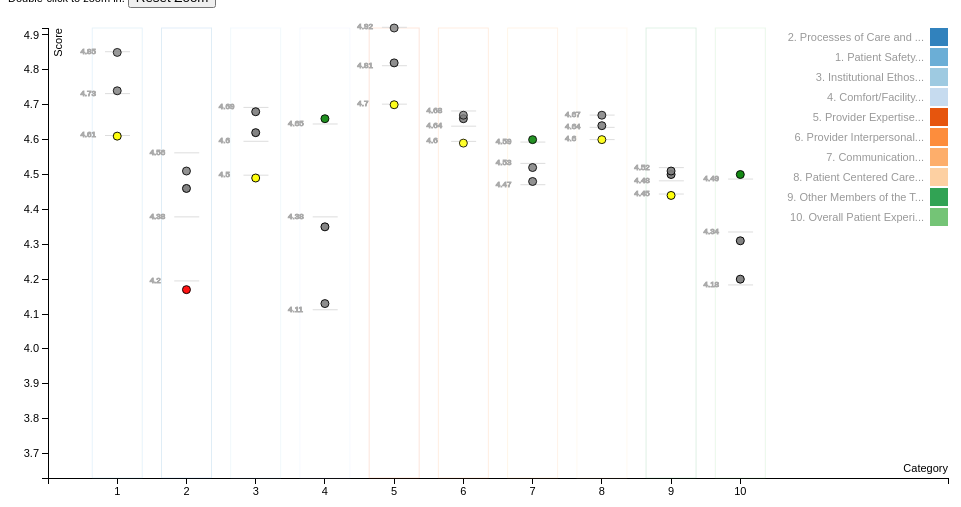
D3 v3 page, settled after 360 driven frames (6 s of simulated time); the page loaded 1 data file(s).


  var margin = {
      top: 20,
      right: 20,
      bottom: 30,
      left: 40
    },
    width = 960 - margin.left - margin.right,
    height = 500 - margin.top - margin.bottom;

  /* 
   * value accessor - returns the value to encode for a given data object.
   * scale - maps value to a visual display encoding, such as a pixel position.
   * map function - maps from data value to display value
   * axis - sets up axis
   */

  var zoom = d3.behavior.zoom()
    .scaleExtent([1, 10])
    .on("zoom", function() {
      svg.attr("transform", "translate(" + d3.event.translate + ")scale(" + d3.event.scale + ")");
    }
  );

  d3.select('#zoom-out')
    .on("click", function(){ 
      zoom.translate([margin.left,margin.top]).scale(1);
      svg.attr('transform', 'translate(' + zoom.translate() + ') scale(' + zoom.scale() + ')');
    });

  // setup x 
  var xValue = function(d) {
      return d.Position;
    }, // data -> value
    xScale = d3.scale.linear().range([0, width]), // value -> display
    xMap = function(d) {
      return xScale(xValue(d));
    }, // data -> display
    xAxis = d3.svg.axis().scale(xScale).orient("bottom");

  // setup y
  var yValue = function(d) {
      return d.Score;
    }, // data -> value
    yScale = d3.scale.linear().range([height, 0]), // value -> display
    yMap = function(d) {
      return yScale(yValue(d));
    }, // data -> display
    yAxis = d3.svg.axis().scale(yScale).orient("left"),
    radiusScale = d3.scale.pow().domain([0, 3.5]).range([3, 10]),
    opacityScale = d3.scale.pow().domain([0, 3.5]).range([1, 0.1]);

  // setup fill color
  var cValue = function(d) {
      return d['Position'];
    },
    color = d3.scale.category20c();


  // add the graph canvas to the body of the webpage
  var svg = d3.select("#chart").append("svg")
    .attr("width", width + margin.left + margin.right)
    .attr("height", height + margin.top + margin.bottom)
    .append("g")
    .attr("transform", "translate(" + margin.left + "," + margin.top + ")")
    .call(zoom);   // setup zoom

  // add the tooltip area to the webpage
  var tooltip = d3.select("body").append("div")
    .attr("class", "tooltip")
    .style("opacity", 0);

  // load data
  d3.csv("cats.csv", function(error, data) {
    var positions = d3.set([]);   // a unique set of category positions / IDs
    var scores = {};              // category scores, by position
    data.forEach(function(d) {
      d.Score = +d.Score;
      d.Position = +d.Position;
      
      cur_pos = d.Position;
      var cname = (d['Category Name'].length > 35) ? d['Category Name'] : d['Category Name'].substring(0, 22) + '...';
      d.Legend = d.Position + '. ' + cname;

      positions.add(d.Position);

      if(scores[d.Position] === undefined) scores[d.Position] = []; scores[d.Position].push(d.Score);
    });

    var means = d3.map(scores).values().map(function(d,i){ return d3.mean(d)});
    var upper_devs = d3.map(scores).values().map(function(d,i){ return d3.mean(d) + d3.deviation(d)});
    var lower_devs = d3.map(scores).values().map(function(d,i){ return d3.mean(d) - d3.deviation(d)});

    var dotColor = function(d) {
      var mean = d3.mean(scores[d.Position]);
      var upper_dev = mean + d3.deviation(scores[d.Position]);
      var lower_dev = mean - d3.deviation(scores[d.Position]);

      if (d['Score'] < lower_dev - 0.01) {
        return 'red';
      }
      else if (d['Score'] < lower_dev) {
        return 'yellow';
      }
      else if (d['Score'] > upper_dev) {
        return 'green';
      }
      else {
        return 'grey';
      }
    };


    xAxis.tickValues(positions.values());

    // don't want dots overlapping axis, so add in buffer to data domain
    xScale.domain([d3.min(data, xValue) - 1, d3.max(data, xValue) + 3]);
    yScale.domain([d3.min(data, yValue) - 0.5, d3.max(data, yValue)]);

    // x-axis
    svg.append("g")
      .attr("class", "x axis")
      .attr("transform", "translate(0," + height + ")")
      .call(xAxis)
      .append("text")
      .attr("class", "label")
      .attr("x", width)
      .attr("y", -6)
      .style("text-anchor", "end")
      .text("Category")

    // y-axis
    svg.append("g")
      .attr("class", "y axis")
      .call(yAxis)
      .append("text")
      .attr("class", "label")
      .attr("transform", "rotate(-90)")
      .attr("y", 6)
      .attr("dy", ".71em")
      .style("text-anchor", "end")
      .text("Score");

    // draw column bars
    svg.selectAll(".col-bar")
      .data(data)
      .enter().append("rect")
      .attr("id", function(d) {
        return "col-bar-" + d['Position'];
      })
      .attr("class", "col-bar")
      .style("fill", function(d) {
        return color(cValue(d));
      })
      .style("stroke", function(d) {
        return color(cValue(d));
      })
      .style("fill-opacity", 0)
      .style("stroke-opacity", 0.05)
      .attr("x", function(d) { return xScale(xValue(d)) - 25 })
      .attr("y", margin.top - 20)
      .attr("width", 50)
      .attr("height", 0)
      .transition()
      .duration(500)
      .attr("height", height)

    var drawMarker = function(svg, vals, name, desc) {
      var classname = '.' + name + '-marker';

      // draw avg line
      svg.selectAll(classname)
        .attr("class", classname)
        .data(vals)
        .enter()
        .append("rect")
        .attr("width", 25)
        .attr("height", 1)
        .attr("class", "legend-rect")
        .style("fill", '#ddd')
        .attr("x", function(d,i) {
          return xScale(i) + 57;
        })
        .attr("y", 0)
        .transition()
        .duration(1000)
        .attr("y", function(d,i) {
          return yScale(d);
        })

      // draw avg text
      svg.selectAll(classname)
        .data(vals)
        .enter()
        .append("text")
        .text(function(d) { return d3.round(d,2); })
        .attr("dx", "-3.2em")
        .attr("dy", "0.3em")
        .attr('font-size', '8')
        .style("font-family", 'sans-serif')
        .style("font-weight", 'lighter')
        .style("stroke", '#aaa')
        .on("mouseover", function(d) {
          tooltip.transition()
            .duration(200)
            .style("opacity", .9);
          tooltip.html(desc + d3.round(d,2))
          .style("left", (d3.event.pageX + 15) + "px")
          .style("top", (d3.event.pageY) + "px");
        })
        .on("mouseout", function(d) {
          tooltip.transition()
            .duration(500)
            .style("opacity", 0);
        })
        .attr("x", function(d,i) {
          return xScale(i) + 58;
        })
        .attr("y", 0)
        .transition()
        .duration(900)
        .attr("y", function(d,i) {
          return yScale(d);
        })
    };

    drawMarker(svg, means, "average", 'Category Average: ');
    drawMarker(svg, upper_devs, "stdev-upper", 'Standard Deviation Upper: ');
    drawMarker(svg, lower_devs, "stdev-lower", 'Standard Deviation Lower: ');

    // draw dots
    svg.selectAll(".dot")
      .data(data)
      .enter().append("circle")
      .attr("class", "dot")
      .attr("class", function(d) {
        return "dot dot-" + d['Position'];
      })
      .attr("r", function(d) {
        return 4;
      })
      .style("fill", function(d) {
        return dotColor(d);
      })
      .style("fill-opacity", function(d) {
        return opacityScale(Math.pow(d['CI'], 1.4));
      })
      .style("stroke-opacity", function(d) {
        return opacityScale(Math.pow(d['CI'], 1.4));
      })
      .on("mouseover", function(d) {
        tooltip.transition()
          .duration(200)
          .style("opacity", .9);
        tooltip.html(
            '<b>' + xValue(d) + '. ' + d["Category Name"] + '</b><br/>' +
            '<i>' + d['Org Name'] + '</i><br />' +
            "(Score: " + yValue(d) + " CI Upper: " + d['CI Upper'] + ' CI Lower: ' + d['CI Lower'] + ")"
          )
          .style("left", (d3.event.pageX + 15) + "px")
          .style("top", (d3.event.pageY) + "px");
      })
      .on("mouseout", function(d) {
        tooltip.transition()
          .duration(500)
          .style("opacity", 0);
      })
      .attr("cx", 0)
      .transition()
      .duration(500)
      .attr("cx", xMap)
      .attr("cy", 0)
      .transition()
      .duration(1000)
      .attr("cy", yMap)

    // draw legend
    var legend = svg.selectAll(".legend")
      .data(color.domain())
      .enter().append("g")
      .attr("class", "legend")
      .attr("transform", function(d, i) {
        return "translate(0," + i * 20 + ")";
      });

    // draw legend colored rectangles
    legend.append("rect")
      .attr("x", width - 18)
      .attr("width", 18)
      .attr("height", 18)
      .attr("class", "legend-rect")
      .style("fill", color);

    var catnames = d3.set(data.map(function(d) {
      return d["Legend"];
    })).values();

    // draw legend text
    legend.append("text")
      .data(catnames)
      .attr('x', 0)
      .attr("x", width - 24)
      .attr("y", 9)
      .attr("dy", ".35em")
      .attr("class", "legend-text")
      .style("opacity", .40)
      .style("text-anchor", "end")
      .text(function(d) {
        return d;
      })

    // hide and show on mouse over
    var legend_rect = svg.selectAll(".legend-rect");
    var legend_text = svg.selectAll(".legend-text");
    var dots = svg.selectAll(".dot");

    legend_rect.on("mouseover", function(d) {
      legend_text.transition().style("opacity", 1).duration(500);
      svg.selectAll('#col-bar-' + d).transition().style('stroke-opacity',0.5).duration(100);
    })
    legend_rect.on("mouseout", function(d) {
      legend_text.transition().style("opacity", .4).duration(300);
      svg.selectAll('.col-bar').transition().style('stroke-opacity',0.05).duration(500);
    })


  }); // end csv load



### data: cats.csv
Org Name, Category Name, Position, Score, CI Upper, CI Lower, CI
UNC GI Procedures - Chapel Hill, Processes of Care and Efficiency, 2, 4.17, 4.56, 3.77, 0.40
UNC GI Procedures - Chapel Hill, Patient Safety, 1, 4.61, 4.94, 4.27, 0.33
UNC GI Procedures - Chapel Hill, Institutional Ethos, 3, 4.49, 4.83, 4.15, 0.34
UNC GI Procedures - Chapel Hill, Comfort/Facility, 4, 4.13, 4.63, 3.62, 0.51
UNC GI Procedures - Chapel Hill, Provider Expertise, 5, 4.82, 5.36, 4.27, 0.54
UNC GI Procedures - Chapel Hill, Provider Interpersonal Skills, 6, 4.59, 5.33, 3.84, 0.75
UNC GI Procedures - Chapel Hill, Communication, 7, 4.52, 5.16, 3.87, 0.64
UNC GI Procedures - Chapel Hill, Patient Centered Care, 8, 4.60, 5.24, 3.97, 0.63
UNC GI Procedures - Chapel Hill, Other Members of the Team, 9, 4.44, 4.70, 4.17, 0.26
UNC GI Procedures - Chapel Hill, Overall Patient Experience, 10, 4.20, 4.44, 3.96, 0.24
UNC GI Procedures - Meadowmont, Patient Safety, 1, 4.74, 5.48, 4.00, 0.74
UNC GI Procedures - Meadowmont, Processes of Care and Efficiency, 2, 4.46, 4.65, 4.26, 0.19
UNC GI Procedures - Meadowmont, Institutional Ethos, 3, 4.62, 4.82, 4.42, 0.20
UNC GI Procedures - Meadowmont, Comfort/Facility, 4, 4.35, 4.58, 4.12, 0.23
UNC GI Procedures - Meadowmont, Provider Expertise, 5, 4.70, 5.25, 4.14, 0.56
UNC GI Procedures - Meadowmont, Provider Interpersonal Skills, 6, 4.66, 5.17, 4.15, 0.51
UNC GI Procedures - Meadowmont, Communication, 7, 4.60, 5.25, 3.94, 0.66
UNC GI Procedures - Meadowmont, Patient Centered Care, 8, 4.64, 5.15, 4.13, 0.51
UNC GI Procedures - Meadowmont, Other Members of the Team, 9, 4.50, 4.68, 4.32, 0.18
UNC GI Procedures - Meadowmont, Overall Patient Experience, 10, 4.31, 4.52, 4.11, 0.20
UNC GI Procedures - Hillsborough, Overall Patient Experience, 10, 4.50, 4.92, 4.08, 0.42
UNC GI Procedures - Hillsborough, Other Members of the Team, 9, 4.51, 4.95, 4.06, 0.45
UNC GI Procedures - Hillsborough, Patient Centered Care, 8, 4.67, 5.38, 3.95, 0.71
UNC GI Procedures - Hillsborough, Provider Interpersonal Skills, 6, 4.67, 5.55, 3.80, 0.88
UNC GI Procedures - Hillsborough, Processes of Care and Efficiency, 2, 4.51, 5.19, 3.84, 0.67
UNC GI Procedures - Hillsborough, Patient Safety, 1, 4.85, 5.70, 4.00, 0.85
UNC GI Procedures - Hillsborough, Institutional Ethos, 3, 4.68, 5.07, 4.29, 0.39
UNC GI Procedures - Hillsborough, Comfort/Facility, 4, 4.66, 5.24, 4.08, 0.58
UNC GI Procedures - Hillsborough, Provider Expertise, 5, 4.92, 5.77, 4.07, 0.85
UNC GI Procedures - Hillsborough, Communication, 7, 4.48, 5.10, 3.85, 0.63